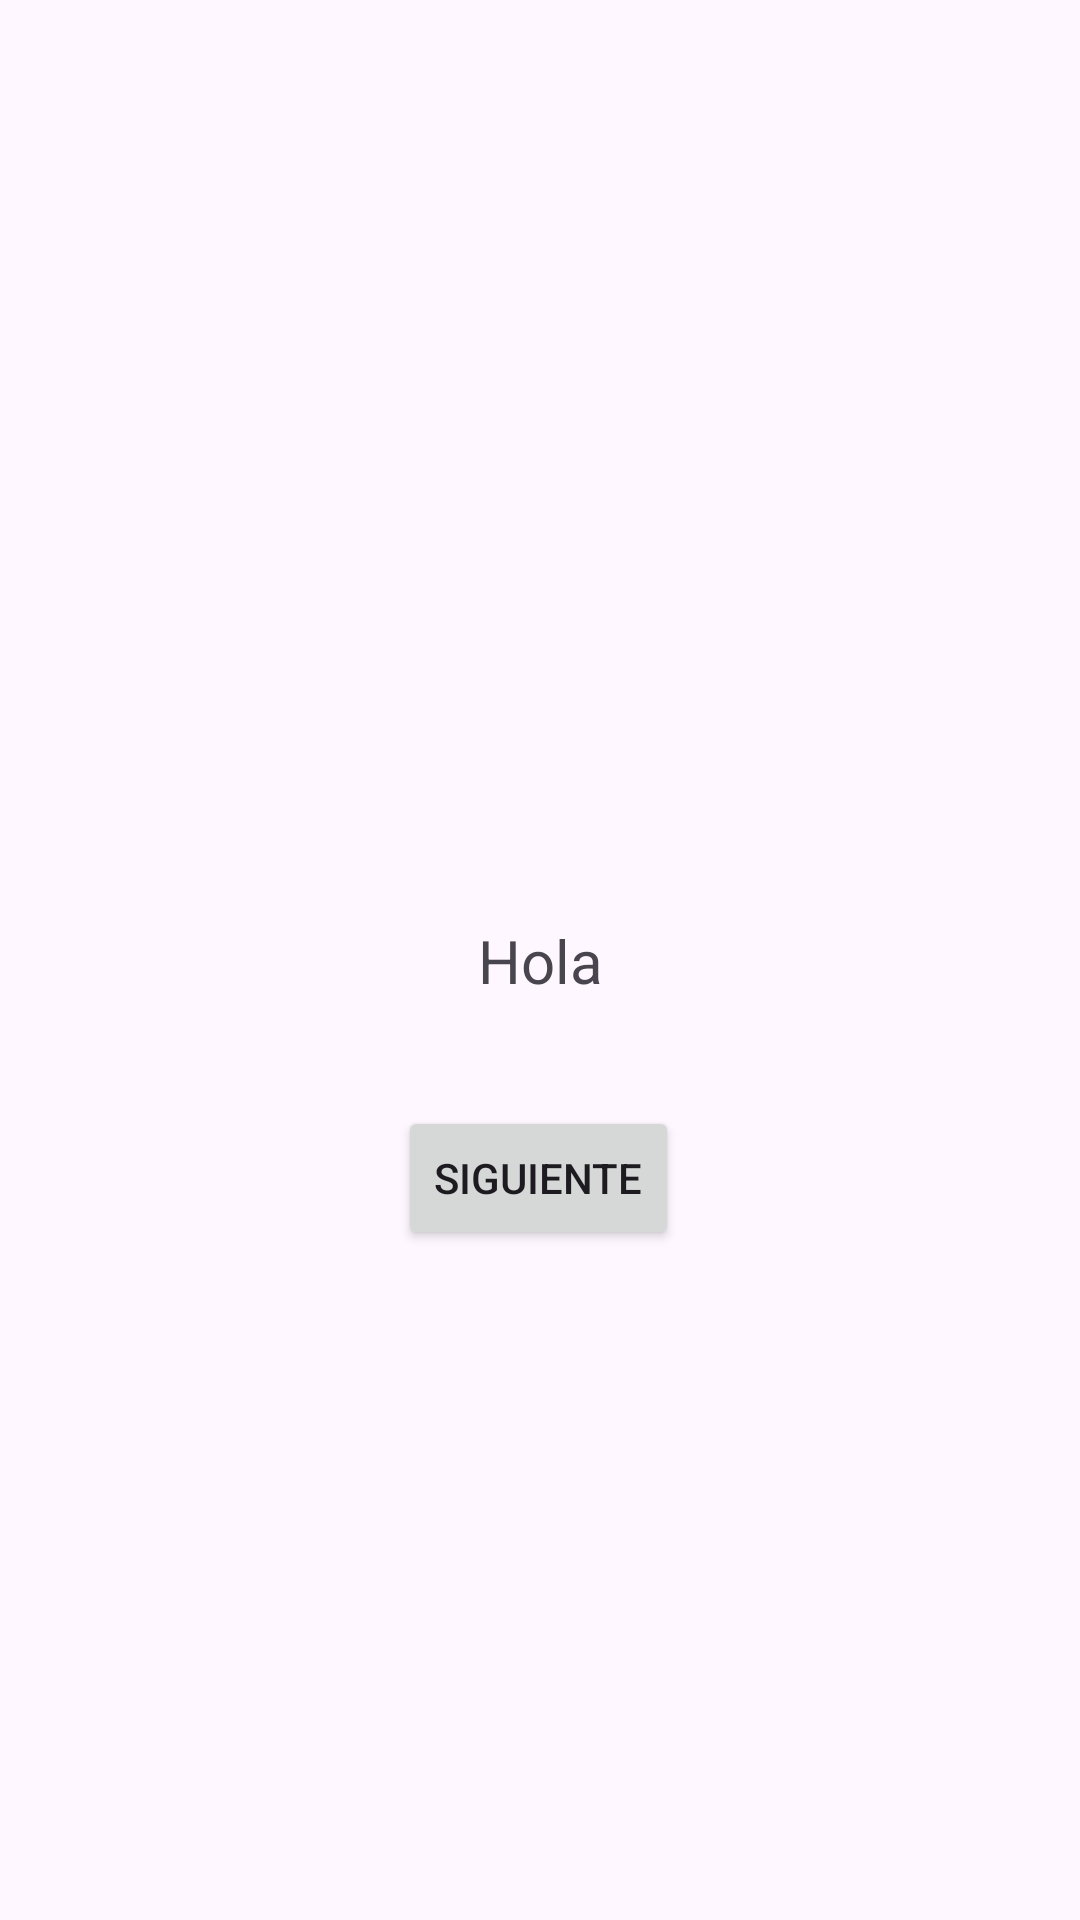

Reconstruct the res/layout file that produces this screen, plus the resources it refers to.
<!-- AndroidManifest.xml: application theme Theme.Aplicacion_D -->
<!-- res/layout/activity_bienvenida.xml -->
<?xml version="1.0" encoding="utf-8"?>
<androidx.constraintlayout.widget.ConstraintLayout xmlns:android="http://schemas.android.com/apk/res/android"
    xmlns:app="http://schemas.android.com/apk/res-auto"
    xmlns:tools="http://schemas.android.com/tools"
    android:layout_width="match_parent"
    android:layout_height="match_parent"
    tools:context=".Bienvenida">

    <TextView
        android:id="@+id/textViewDRecibido"
        android:layout_width="wrap_content"
        android:layout_height="wrap_content"
        android:text="Hola"
        android:textSize="20sp"
        app:layout_constraintBottom_toBottomOf="parent"
        app:layout_constraintEnd_toEndOf="parent"
        app:layout_constraintStart_toStartOf="parent"
        app:layout_constraintTop_toTopOf="parent" />

    <Button
        android:id="@+id/saltoB"
        android:layout_width="wrap_content"
        android:layout_height="wrap_content"
        android:text="Siguiente"
        app:layout_constraintBottom_toBottomOf="parent"
        app:layout_constraintEnd_toEndOf="parent"
        app:layout_constraintHorizontal_bias="0.498"
        app:layout_constraintStart_toStartOf="parent"
        app:layout_constraintTop_toTopOf="parent"
        app:layout_constraintVertical_bias="0.623" />
</androidx.constraintlayout.widget.ConstraintLayout>
<!-- resources referenced by this layout -->
<resources>
  <style name="Theme.Aplicacion_D" parent="Base.Theme.Aplicacion_D" />
  <style name="Base.Theme.Aplicacion_D" parent="Theme.Material3.DayNight.NoActionBar">
          
          
      </style>
</resources>
